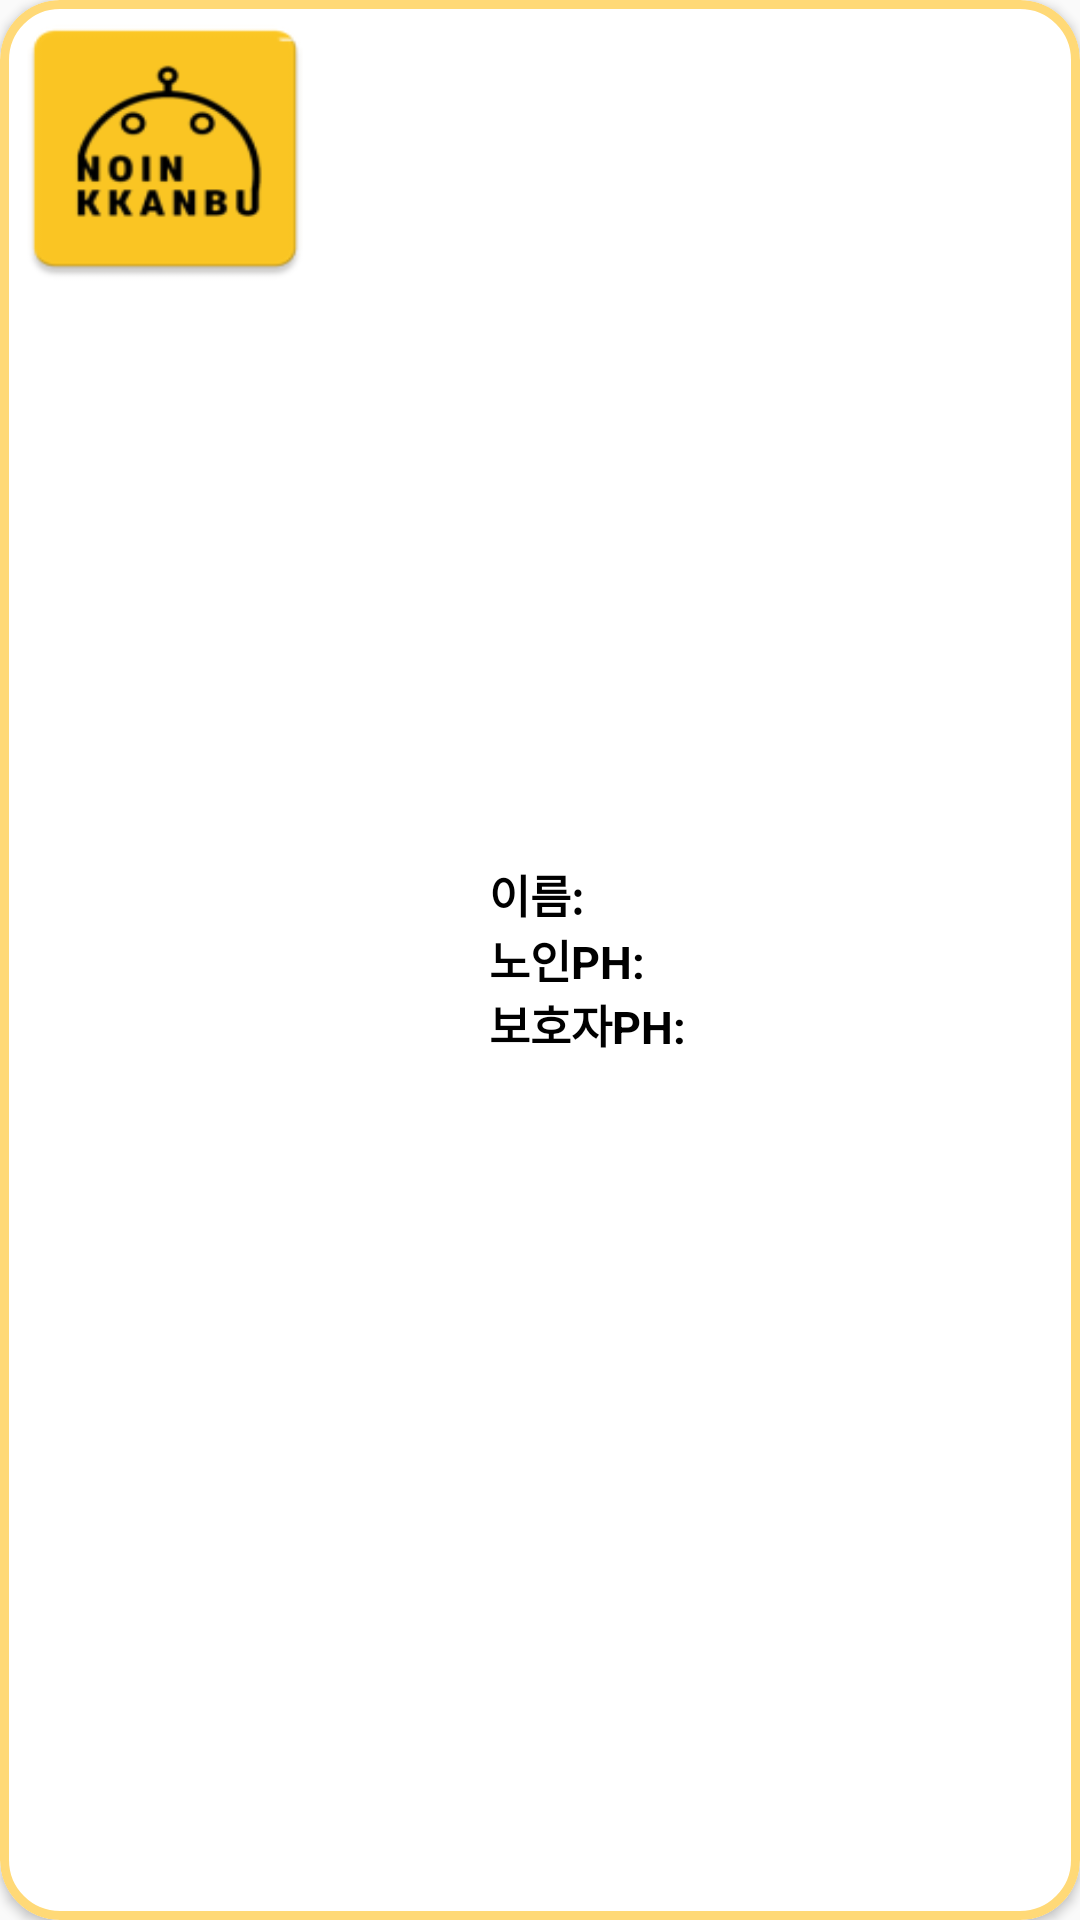

Here is an Android app screen rendered from its layout file. Give the layout XML and the strings, colors and styles it references.
<!-- AndroidManifest.xml: application theme Theme.Noinkkanbu -->
<!-- res/layout/item.xml -->
<?xml version="1.0" encoding="utf-8"?>
<com.google.android.material.card.MaterialCardView xmlns:android="http://schemas.android.com/apk/res/android"
    xmlns:app="http://schemas.android.com/apk/res-auto"
    android:layout_width="320dp"
    android:layout_height="100dp"
    android:layout_gravity="center_horizontal"
    android:layout_margin="20dp"
    android:layout_marginBottom="8dp"
    android:elevation="20dp"
    android:orientation="horizontal"
    app:cardCornerRadius="20dp"
    app:strokeColor="@color/mainColor"
    app:strokeWidth="3dp">

    <ImageView
        android:id="@+id/elder_img"
        android:layout_width="110dp"
        android:layout_height="99dp"
        android:adjustViewBounds="true"
        android:scaleType="fitXY"
        android:src="@mipmap/ic_launcher" />


    <LinearLayout
        android:layout_width="207dp"
        android:layout_height="wrap_content"
        android:layout_gravity="right|center_vertical"
        android:layout_marginLeft="10dp"
        android:orientation="vertical"
        android:padding="10dp">

        <TextView
            android:id="@+id/name"
            android:layout_width="wrap_content"
            android:layout_height="wrap_content"
            android:includeFontPadding="false"
            android:text="이름: "
            android:textColor="@android:color/black"
            android:textSize="15dp"
            android:textStyle="bold" />

        <TextView
            android:id="@+id/elder_ph"
            android:layout_width="wrap_content"
            android:layout_height="wrap_content"
            android:includeFontPadding="false"
            android:text="노인PH: "
            android:textColor="@android:color/black"
            android:textSize="15dp"
            android:textStyle="bold" />

        <TextView
            android:id="@+id/mng_ph"
            android:layout_width="wrap_content"
            android:layout_height="wrap_content"
            android:includeFontPadding="false"
            android:text="보호자PH: "
            android:textColor="@android:color/black"
            android:textSize="15dp"
            android:textStyle="bold" />

    </LinearLayout>


</com.google.android.material.card.MaterialCardView>
<!-- resources referenced by this layout -->
<resources>
  <color name="mainColor">#FFD977</color>
  <!-- mipmap ic_launcher: png bitmap (mipmap-hdpi, 3043 bytes) -->
  <style name="Theme.Noinkkanbu" parent="Theme.AppCompat.DayNight.NoActionBar">
          
          <item name="colorPrimary">@color/purple_500</item>
          <item name="colorPrimaryVariant">@color/purple_700</item>
          <item name="colorOnPrimary">@color/white</item>
          
          <item name="colorSecondary">@color/teal_200</item>
          <item name="colorSecondaryVariant">@color/teal_700</item>
          <item name="colorOnSecondary">@color/black</item>
          
          <item name="android:statusBarColor" tools:targetApi="l">?attr/colorPrimaryVariant</item>
          
      </style>
  <color name="purple_500">#FF6200EE</color>
  <color name="purple_700">#FF3700B3</color>
  <color name="white">#FFFFFFFF</color>
  <color name="teal_200">#FF03DAC5</color>
  <color name="teal_700">#FF018786</color>
  <color name="black">#FF000000</color>
</resources>
